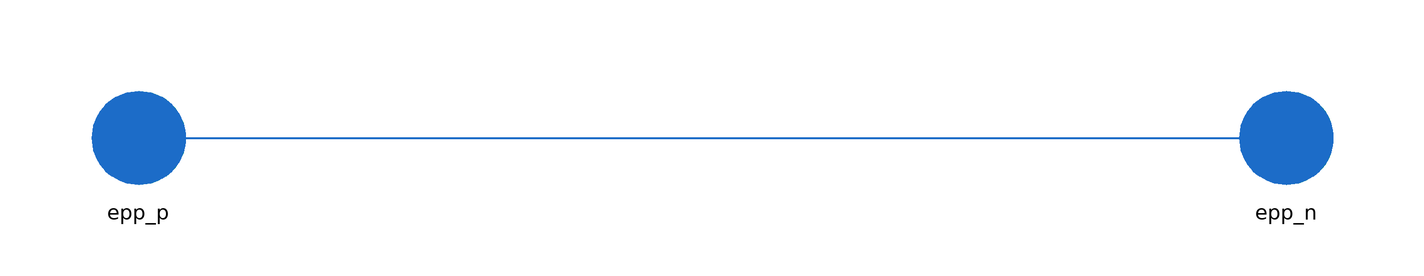

Above is the diagram view of the following Modelica model: its components placed by their Placement annotations and its connect equations drawn as lines.

model IdealCoupling "pi-Modell of a cable for ComplexPowerPort"



//________________________________________________________________________________//
// Component of the TransiEnt Library, version: 2.0.1                             //
//                                                                                //
// Licensed by Hamburg University of Technology under the 3-BSD-clause.           //
// Copyright 2021, Hamburg University of Technology.                              //
//________________________________________________________________________________//
//                                                                                //
// TransiEnt.EE, ResiliEntEE, IntegraNet and IntegraNet II are research projects  //
// supported by the German Federal Ministry of Economics and Energy               //
// (FKZ 03ET4003, 03ET4048, 0324027 and 03EI1008).                                //
// The TransiEnt Library research team consists of the following project partners://
// Institute of Engineering Thermodynamics (Hamburg University of Technology),    //
// Institute of Energy Systems (Hamburg University of Technology),                //
// Institute of Electrical Power and Energy Technology                            //
// (Hamburg University of Technology)                                             //
// Fraunhofer Institute for Environmental, Safety, and Energy Technology UMSICHT, //
// Gas- und Wärme-Institut Essen						  //
// and                                                                            //
// XRG Simulation GmbH (Hamburg, Germany).                                        //
//________________________________________________________________________________//





  // _____________________________________________
  //
  //          Imports and Class Hierarchy
  // _____________________________________________

  // _____________________________________________
  //
  //        Constants and Hidden Parameters
  // _____________________________________________


  // _____________________________________________
  //
  //             Visible Parameters
  // _____________________________________________

public
  TransiEnt.Basics.Interfaces.Electrical.ComplexPowerPort epp_p annotation (Placement(transformation(extent={{-110,-10},{-90,10}})));
  TransiEnt.Basics.Interfaces.Electrical.ComplexPowerPort epp_n annotation (Placement(transformation(extent={{90,-10},{110,10}})));

equation
  connect(epp_p, epp_n) annotation (Line(
      points={{-100,0},{100,0}},
      color={28,108,200},
      thickness=0.5));
 annotation(Icon(coordinateSystem(preserveAspectRatio=false,   extent={{-100,
            -100},{100,100}}),                                                                                                    graphics={  Line(points = {{-100,0},{100,0}}, color = {0,0,0}, smooth = Smooth.None),Rectangle(extent = {{-80,6},{80,-6}}, lineColor = {0,0,0}, fillColor = {0,0,0},
            fillPattern =                                                                                                   FillPattern.Solid),Text(extent = {{-100,-16},{100,-52}}, lineColor = {0,0,0}, fillColor = {0,0,255},
            fillPattern =                                                                                                   FillPattern.Solid, textString = "L = %l"),Text(extent={{
              -144,56},{156,16}},                                                                                                    lineColor=
              {0,0,0},
               textString=VoltageLevelString),
        Text(
          extent={{-202,94},{196,56}},
          lineColor={0,0,0},
          textString="%name")}),defaultComponentName = "transmissionLine",
    Documentation(info="<html>
<p><b><span style=\"font-family: MS Shell Dlg 2; color: #008000;\">1. Purpose of model</span></b></p>
<p><span style=\"font-family: MS Shell Dlg 2;\">Advanced line model using two-port equation. Computes losses and voltage drop dependent of typical cable types and specified length.</span></p>
<p><b><span style=\"font-family: MS Shell Dlg 2; color: #008000;\">2. Level of detail, physical effects considered, and physical insight</span></b></p>
<p><span style=\"font-family: MS Shell Dlg 2;\">L3E (defined in the CodingConventions), Quasi-Stationary model of transmission line with concentrated elements. Active- and reactive power (losses) are regarded. Electrical Pi-network.</span></p>
<p><b><span style=\"font-family: MS Shell Dlg 2; color: #008000;\">3. Limits of validity </span></b></p>
<p><span style=\"font-family: MS Shell Dlg 2;\">Quasi-stationary model, model of line with concentrated elements, limited by the wavelength of the 50 Hz oscillation </span></p>
<p><b><span style=\"font-family: MS Shell Dlg 2; color: #008000;\">4. Interfaces</span></b></p>
<p><span style=\"font-family: MS Shell Dlg 2;\">Two ComplexPowerPort for each terminal of the transmission line</span></p>
<p><span style=\"font-family: MS Shell Dlg 2;\">Boolean input for switching</span></p>
<p><b><span style=\"font-family: MS Shell Dlg 2; color: #008000;\">5. Nomenclature</span></b></p>
<p>U is uses for voltages</p>
<p>P is used for active powers</p>
<p>S is used for apparent powers</p>
<p>I is used for electric currents</p>
<p>Q is used for reactive powers</p>
<p><b><span style=\"font-family: MS Shell Dlg 2; color: #008000;\">6. Governing Equations</span></b></p>
<p><span style=\"font-family: MS Shell Dlg 2;\">Two-Port Equations</span></p>
<p><b><span style=\"font-family: MS Shell Dlg 2; color: #008000;\">7. Remarks for Usage</span></b></p>
<p><span style=\"font-family: MS Shell Dlg 2;\">Use these model in normal cases</span></p>
<p><span style=\"font-family: MS Shell Dlg 2;\">Parameters for the type of line are divided in the three voltage levels</span></p>
<p><b><span style=\"font-family: MS Shell Dlg 2; color: #008000;\">8. Validation</span></b></p>
<p><span style=\"font-family: MS Shell Dlg 2;\">(no remarks)</span></p>
<p><b><span style=\"font-family: MS Shell Dlg 2; color: #008000;\">9. References</span></b></p>
<p><span style=\"font-family: MS Shell Dlg 2;\">[1] M. Schaefer, KIT, URL: https://www.zml.kit.edu/downloads/Elektrische_Energieuebertragung_Leseprobe_Kapitel_2.pdf, 2018</span></p>
<p><b><span style=\"font-family: MS Shell Dlg 2; color: #008000;\">10. Version History</span></b></p>
<p><span style=\"font-family: MS Shell Dlg 2;\">Model created by Jan-Peter Heckel (jan.heckel@tuhh.de) in March 2018</span></p>
<p><span style=\"font-family: MS Shell Dlg 2;\">Model made more modular by Jan-Peter Heckel (jan.heckel@tuhh.de) in May 2019</span></p>
</html>"));
end IdealCoupling;